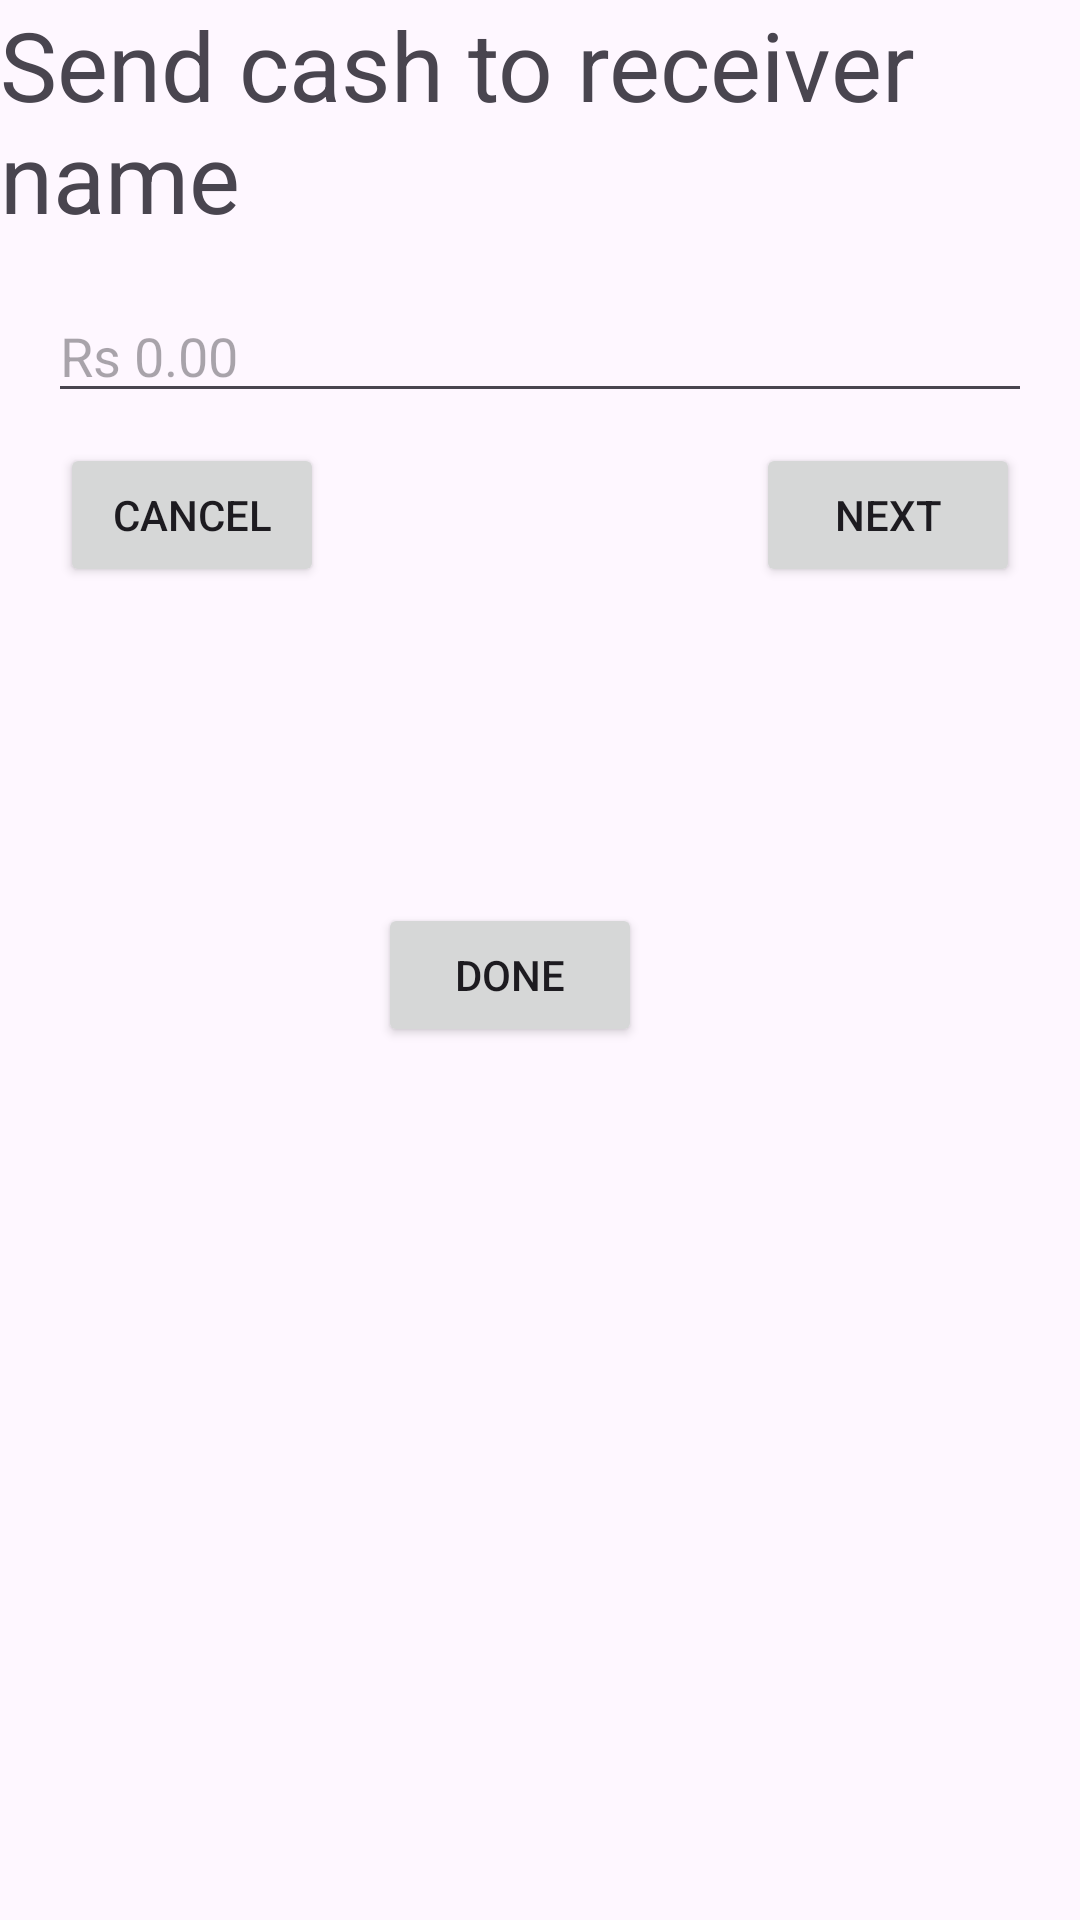

Android layout source for this screen:
<!-- AndroidManifest.xml: application theme Theme.NavigationGraphWhole -->
<!-- res/layout/fragment_send_cash.xml -->
<?xml version="1.0" encoding="utf-8"?>
<androidx.constraintlayout.widget.ConstraintLayout xmlns:android="http://schemas.android.com/apk/res/android"
    xmlns:app="http://schemas.android.com/apk/res-auto"
    xmlns:tools="http://schemas.android.com/tools"
    android:layout_width="match_parent"
    android:layout_height="match_parent"
    tools:context=".SendCashFragment">

    <androidx.appcompat.widget.AppCompatTextView
        android:id="@+id/receiverNameTitle"
        android:layout_width="0dp"
        android:layout_height="wrap_content"
        android:text="Send cash to receiver name"
        android:textSize="32sp"
        app:layout_constraintEnd_toEndOf="parent"
        app:layout_constraintStart_toStartOf="parent"
        app:layout_constraintTop_toTopOf="parent" />

    <EditText
        android:id="@+id/cash"
        android:layout_width="0dp"
        android:layout_height="wrap_content"
        android:layout_margin="16dp"
        android:hint="Rs 0.00"
        android:maxLines="1"
        app:layout_constraintEnd_toEndOf="parent"
        app:layout_constraintStart_toStartOf="parent"
        app:layout_constraintTop_toBottomOf="@id/receiverNameTitle" />

    <Button
        android:id="@+id/btnCancel"
        android:layout_width="wrap_content"
        android:layout_height="wrap_content"
        android:layout_marginStart="20dp"
        android:layout_marginTop="10dp"
        android:text="Cancel"
        android:textAllCaps="true"
        app:layout_constraintStart_toStartOf="parent"
        app:layout_constraintTop_toBottomOf="@id/cash" />

    <Button
        android:id="@+id/btnNext"
        android:layout_width="wrap_content"
        android:layout_height="wrap_content"
        android:layout_marginTop="10dp"
        android:layout_marginEnd="20dp"
        android:text="Next"
        android:textAllCaps="true"
        app:layout_constraintEnd_toEndOf="parent"
        app:layout_constraintTop_toBottomOf="@id/cash" />

    <Button
        android:id="@+id/btnDone"
        android:layout_width="wrap_content"
        android:layout_height="wrap_content"
        android:layout_marginTop="10dp"
        android:layout_marginEnd="20dp"
        android:text="Done"
        android:textAllCaps="true"
        app:layout_constraintBottom_toBottomOf="parent"
        app:layout_constraintEnd_toEndOf="parent"
        app:layout_constraintStart_toStartOf="parent"
        app:layout_constraintTop_toTopOf="parent" />


</androidx.constraintlayout.widget.ConstraintLayout>
<!-- resources referenced by this layout -->
<resources>
  <style name="Theme.NavigationGraphWhole" parent="Base.Theme.NavigationGraphWhole" />
  <style name="Base.Theme.NavigationGraphWhole" parent="Theme.Material3.DayNight.NoActionBar">
          
          <item name="colorPrimary">@color/purple_500</item>
          <item name="colorPrimaryVariant">@color/purple_700</item>
          <item name="colorOnPrimary">@color/white</item>
          <item name="android:statusBarColor">?attr/colorPrimaryVariant</item>
      </style>
  <color name="purple_500">#84EAB3</color>
  <color name="purple_700">#0A20F0</color>
  <color name="white">#FFFFFFFF</color>
</resources>
